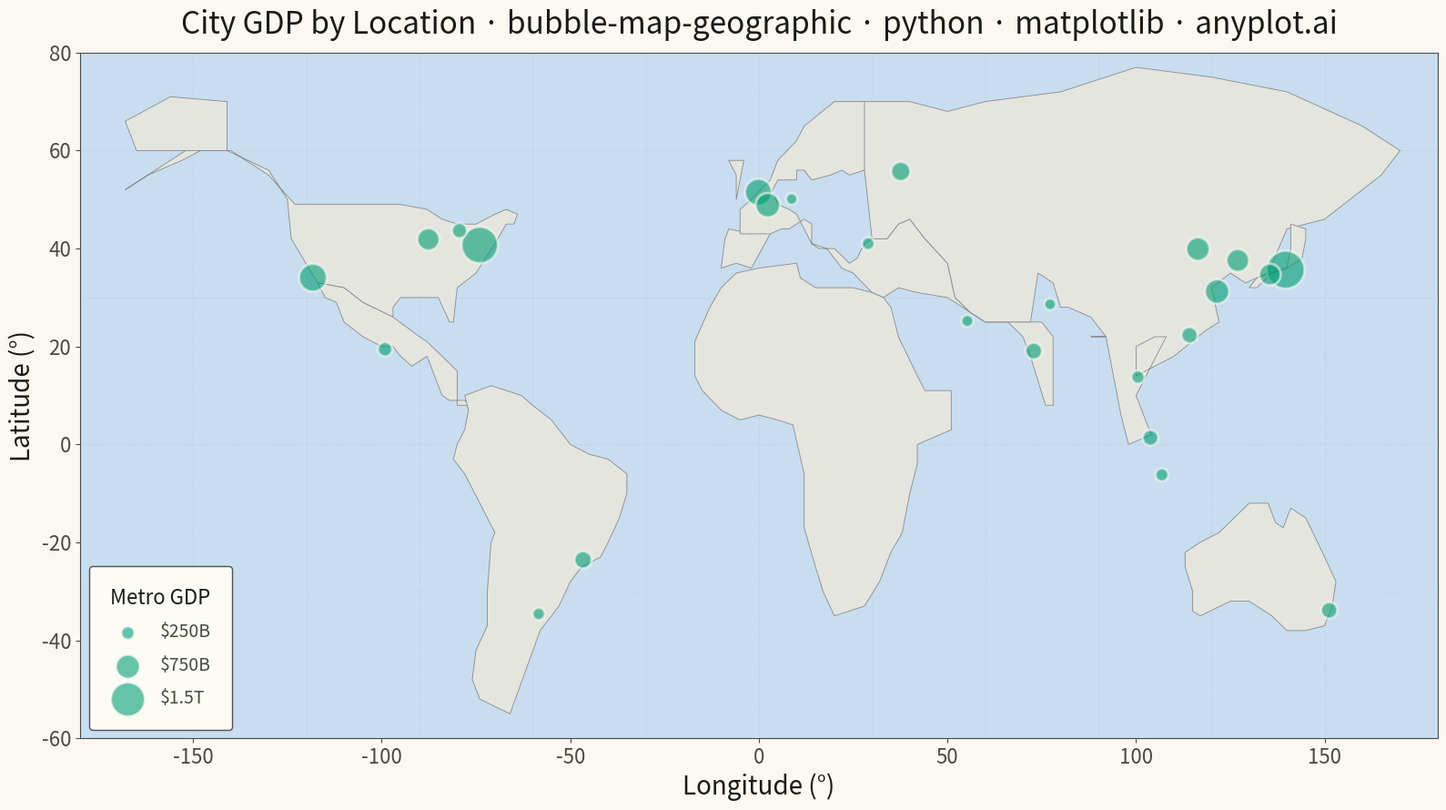

Python code for this plot:
""" anyplot.ai
bubble-map-geographic: Bubble Map with Sized Geographic Markers
Library: matplotlib 3.10.9 | Python 3.13.13
Quality: 87/100 | Updated: 2026-05-18
"""

import os

import matplotlib.pyplot as plt
import numpy as np


# Theme tokens
THEME = os.getenv("ANYPLOT_THEME", "light")
PAGE_BG = "#FAF8F1" if THEME == "light" else "#1A1A17"
ELEVATED_BG = "#FFFDF6" if THEME == "light" else "#242420"
INK = "#1A1A17" if THEME == "light" else "#F0EFE8"
INK_SOFT = "#4A4A44" if THEME == "light" else "#B8B7B0"
OCEAN = "#C8DDF0" if THEME == "light" else "#1E3050"
LAND = "#E5E5E0" if THEME == "light" else "#3A3A34"
LAND_EDGE = "#888888" if THEME == "light" else "#555550"
GRATICULE = "#AAAAAA" if THEME == "light" else "#555550"
BUBBLE_COLOR = "#009E73"  # Okabe-Ito position 1

# Data - Major world cities with GDP (in billion USD) as primary value for bubble size
np.random.seed(42)

cities = {
    "Tokyo": (35.6762, 139.6503, 1920),
    "New York": (40.7128, -74.0060, 1775),
    "Los Angeles": (34.0522, -118.2437, 1050),
    "London": (51.5074, -0.1278, 980),
    "Paris": (48.8566, 2.3522, 815),
    "Shanghai": (31.2304, 121.4737, 810),
    "Beijing": (39.9042, 116.4074, 750),
    "Seoul": (37.5665, 126.9780, 710),
    "Chicago": (41.8781, -87.6298, 680),
    "Osaka": (34.6937, 135.5023, 650),
    "Mumbai": (19.0760, 72.8777, 400),
    "São Paulo": (-23.5505, -46.6333, 430),
    "Moscow": (55.7558, 37.6173, 520),
    "Sydney": (-33.8688, 151.2093, 390),
    "Hong Kong": (22.3193, 114.1694, 380),
    "Singapore": (1.3521, 103.8198, 360),
    "Toronto": (43.6532, -79.3832, 340),
    "Mexico City": (19.4326, -99.1332, 310),
    "Bangkok": (13.7563, 100.5018, 270),
    "Jakarta": (-6.2088, 106.8456, 260),
    "Istanbul": (41.0082, 28.9784, 250),
    "Buenos Aires": (-34.6037, -58.3816, 240),
    "Dubai": (25.2048, 55.2708, 230),
    "Delhi": (28.6139, 77.2090, 220),
    "Frankfurt": (50.1109, 8.6821, 210),
}

# Extract data
names = list(cities.keys())
lats = np.array([cities[c][0] for c in names])
lons = np.array([cities[c][1] for c in names])
gdp = np.array([cities[c][2] for c in names])

# Scale bubble area proportionally to GDP
min_size = 80
max_size = 900
sizes = min_size + (gdp - gdp.min()) / (gdp.max() - gdp.min()) * (max_size - min_size)

# Simplified world map coastlines
continents = [
    # Alaska
    [(-168, 66), (-165, 60), (-141, 60), (-141, 70), (-156, 71), (-168, 66)],
    # North America main
    [
        (-168, 52),
        (-162, 55),
        (-152, 60),
        (-141, 60),
        (-130, 56),
        (-125, 50),
        (-124, 42),
        (-117, 33),
        (-110, 32),
        (-105, 29),
        (-97, 26),
        (-97, 28),
        (-95, 30),
        (-90, 30),
        (-85, 30),
        (-82, 25),
        (-81, 25),
        (-80, 32),
        (-75, 35),
        (-70, 41),
        (-67, 45),
        (-65, 45),
        (-64, 47),
        (-67, 48),
        (-70, 47),
        (-75, 45),
        (-80, 45),
        (-84, 46),
        (-88, 48),
        (-95, 49),
        (-102, 49),
        (-120, 49),
        (-123, 49),
        (-130, 55),
        (-140, 60),
        (-148, 60),
        (-153, 58),
        (-162, 55),
        (-168, 52),
    ],
    # Mexico + Central America
    [
        (-117, 33),
        (-115, 30),
        (-112, 29),
        (-110, 25),
        (-105, 22),
        (-100, 20),
        (-97, 20),
        (-95, 18),
        (-92, 16),
        (-88, 18),
        (-87, 16),
        (-84, 10),
        (-82, 9),
        (-78, 9),
        (-77, 8),
        (-80, 8),
        (-80, 15),
        (-88, 21),
        (-90, 22),
        (-97, 26),
        (-105, 29),
        (-110, 32),
        (-117, 33),
    ],
    # South America
    [
        (-78, 10),
        (-71, 12),
        (-67, 11),
        (-63, 10),
        (-60, 8),
        (-55, 5),
        (-50, 0),
        (-45, -2),
        (-40, -3),
        (-35, -6),
        (-35, -10),
        (-37, -15),
        (-40, -20),
        (-42, -23),
        (-47, -25),
        (-50, -28),
        (-53, -33),
        (-58, -38),
        (-66, -55),
        (-74, -52),
        (-76, -48),
        (-75, -42),
        (-72, -37),
        (-72, -30),
        (-71, -20),
        (-70, -18),
        (-78, -6),
        (-81, -3),
        (-80, 0),
        (-78, 3),
        (-77, 7),
        (-78, 10),
    ],
    # Iberian Peninsula
    [(-10, 36), (-6, 37), (-2, 36), (3, 43), (0, 44), (-2, 43), (-8, 44), (-9, 42), (-10, 36)],
    # UK
    [(-6, 50), (-5, 54), (-4, 58), (-8, 58), (-6, 55), (-6, 50)],
    # European mainland
    [
        (-5, 43),
        (0, 43),
        (3, 43),
        (6, 44),
        (8, 44),
        (12, 46),
        (14, 45),
        (14, 41),
        (16, 40),
        (20, 40),
        (24, 37),
        (26, 38),
        (28, 41),
        (30, 42),
        (32, 42),
        (34, 42),
        (37, 45),
        (40, 46),
        (44, 42),
        (50, 37),
        (52, 30),
        (56, 27),
        (60, 25),
        (70, 25),
        (75, 25),
        (78, 22),
        (78, 8),
        (76, 8),
        (72, 18),
        (70, 22),
        (66, 25),
        (60, 25),
        (56, 27),
        (50, 30),
        (42, 31),
        (37, 32),
        (33, 30),
        (30, 31),
        (25, 35),
        (22, 36),
        (18, 40),
        (14, 41),
        (12, 44),
        (10, 47),
        (8, 48),
        (5, 49),
        (4, 51),
        (3, 51),
        (5, 54),
        (10, 54),
        (10, 56),
        (12, 56),
        (14, 54),
        (19, 55),
        (22, 56),
        (24, 55),
        (28, 56),
        (30, 60),
        (32, 65),
        (28, 70),
        (20, 70),
        (12, 65),
        (10, 62),
        (5, 58),
        (3, 54),
        (-2, 50),
        (-5, 48),
        (-5, 43),
    ],
    # Africa
    [
        (-17, 14),
        (-17, 21),
        (-13, 28),
        (-10, 32),
        (-6, 35),
        (0, 36),
        (10, 37),
        (11, 34),
        (15, 32),
        (20, 32),
        (25, 32),
        (30, 31),
        (33, 30),
        (35, 28),
        (37, 22),
        (42, 14),
        (44, 11),
        (51, 11),
        (51, 3),
        (42, 0),
        (42, -4),
        (40, -10),
        (38, -18),
        (35, -22),
        (32, -28),
        (28, -33),
        (20, -35),
        (17, -30),
        (15, -25),
        (12, -17),
        (12, -6),
        (9, 4),
        (5, 5),
        (0, 6),
        (-5, 5),
        (-10, 7),
        (-15, 11),
        (-17, 14),
    ],
    # Asia main
    [
        (28, 70),
        (40, 70),
        (50, 68),
        (60, 70),
        (80, 72),
        (100, 77),
        (120, 75),
        (140, 72),
        (160, 65),
        (170, 60),
        (165, 55),
        (160, 52),
        (150, 46),
        (140, 44),
        (135, 35),
        (129, 33),
        (125, 35),
        (120, 32),
        (122, 25),
        (118, 23),
        (110, 18),
        (105, 16),
        (100, 14),
        (100, 20),
        (105, 22),
        (108, 22),
        (100, 10),
        (104, 2),
        (98, 0),
        (96, 6),
        (92, 22),
        (88, 22),
        (92, 22),
        (88, 26),
        (82, 28),
        (80, 28),
        (78, 33),
        (74, 35),
        (72, 25),
        (66, 25),
        (60, 25),
        (56, 27),
        (52, 30),
        (50, 37),
        (44, 42),
        (40, 46),
        (37, 45),
        (34, 42),
        (32, 42),
        (30, 42),
        (28, 56),
        (28, 70),
    ],
    # Japan
    [
        (130, 32),
        (132, 34),
        (136, 35),
        (140, 36),
        (141, 40),
        (141, 45),
        (145, 44),
        (145, 42),
        (144, 38),
        (140, 36),
        (136, 35),
        (132, 32),
        (130, 32),
    ],
    # Australia
    [
        (113, -22),
        (115, -21),
        (117, -20),
        (122, -18),
        (130, -12),
        (135, -12),
        (137, -16),
        (139, -17),
        (141, -13),
        (145, -15),
        (150, -23),
        (153, -28),
        (152, -33),
        (150, -37),
        (145, -38),
        (140, -38),
        (136, -35),
        (130, -32),
        (125, -32),
        (117, -35),
        (115, -34),
        (115, -30),
        (113, -25),
        (113, -22),
    ],
]

# Plot
fig, ax = plt.subplots(figsize=(16, 9), facecolor=PAGE_BG)
ax.set_facecolor(OCEAN)

# Draw continents
for continent in continents:
    poly = plt.Polygon(continent, facecolor=LAND, edgecolor=LAND_EDGE, linewidth=0.6, zorder=1)
    ax.add_patch(poly)

# Add graticule
for lat in range(-60, 90, 30):
    ax.axhline(y=lat, color=GRATICULE, linewidth=0.4, linestyle=":", alpha=0.6, zorder=0)
for lon in range(-150, 181, 30):
    ax.axvline(x=lon, color=GRATICULE, linewidth=0.4, linestyle=":", alpha=0.6, zorder=0)

# Plot bubbles — Okabe-Ito position 1 with edge matching page background
ax.scatter(lons, lats, s=sizes, c=BUBBLE_COLOR, alpha=0.6, edgecolors=PAGE_BG, linewidths=2, zorder=5)

ax.set_xlim(-180, 180)
ax.set_ylim(-60, 80)

# Style
ax.set_xlabel("Longitude (°)", fontsize=20, color=INK)
ax.set_ylabel("Latitude (°)", fontsize=20, color=INK)
ax.set_title(
    "City GDP by Location · bubble-map-geographic · python · matplotlib · anyplot.ai",
    fontsize=24,
    fontweight="medium",
    color=INK,
    pad=15,
)
ax.tick_params(axis="both", labelsize=16, colors=INK_SOFT, labelcolor=INK_SOFT)
for spine in ax.spines.values():
    spine.set_color(INK_SOFT)

# Size legend
gdp_values = [250, 750, 1500]
legend_sizes = [min_size + (v - gdp.min()) / (gdp.max() - gdp.min()) * (max_size - min_size) for v in gdp_values]
size_labels = ["$250B", "$750B", "$1.5T"]

size_handles = []
for sz, label in zip(legend_sizes, size_labels, strict=True):
    handle = ax.scatter([], [], s=sz, c=BUBBLE_COLOR, alpha=0.6, edgecolors=PAGE_BG, linewidths=1.5, label=label)
    size_handles.append(handle)

leg = ax.legend(
    handles=size_handles,
    title="Metro GDP",
    loc="lower left",
    fontsize=14,
    title_fontsize=16,
    fancybox=True,
    labelspacing=0.8,
    borderpad=1.2,
)
leg.get_frame().set_facecolor(ELEVATED_BG)
leg.get_frame().set_edgecolor(INK_SOFT)
leg.get_frame().set_alpha(0.95)
plt.setp(leg.get_texts(), color=INK_SOFT)
leg.get_title().set_color(INK)

# Save
plt.tight_layout()
plt.savefig(f"plot-{THEME}.png", dpi=300, bbox_inches="tight", facecolor=PAGE_BG)
